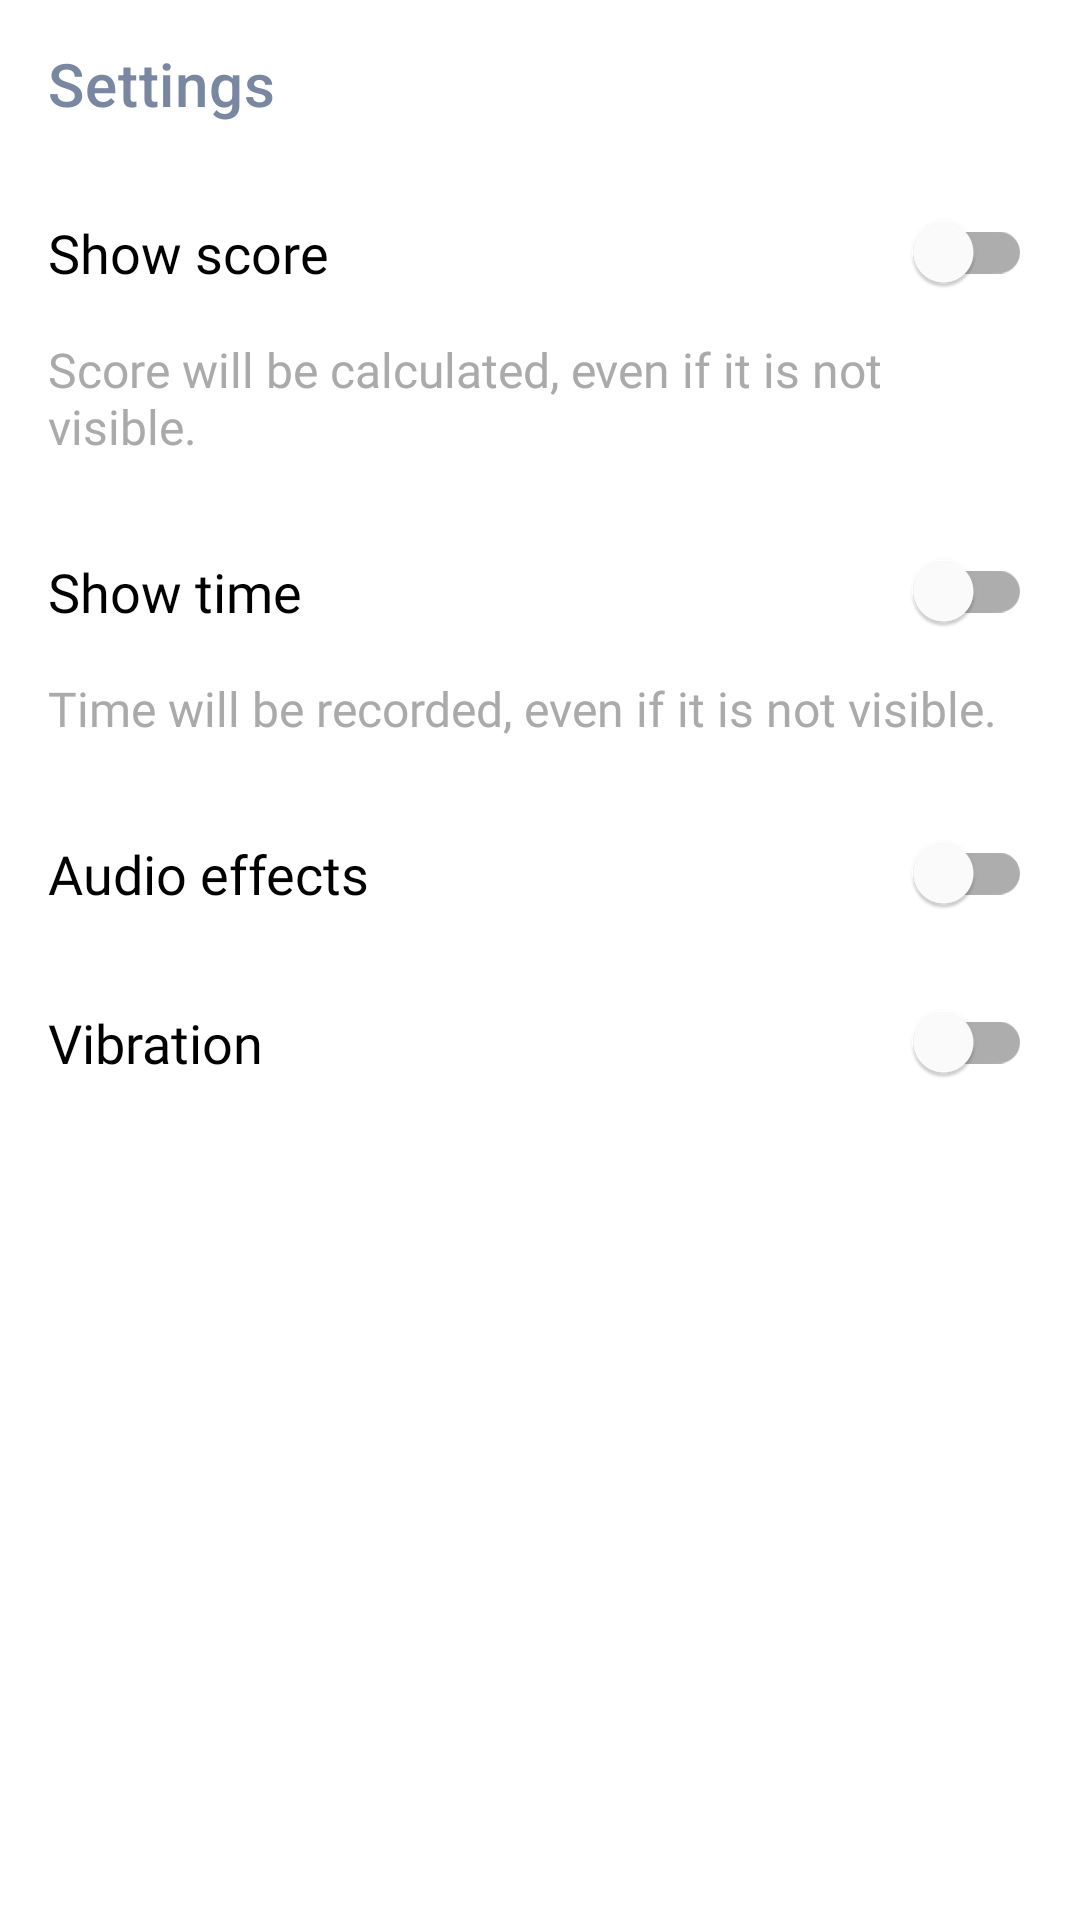

Here is an Android app screen rendered from its layout file. Give the layout XML and the strings, colors and styles it references.
<!-- AndroidManifest.xml: application theme Theme.NumberMazes -->
<!-- res/layout/activity_settings.xml -->
<?xml version="1.0" encoding="utf-8"?>
<androidx.constraintlayout.widget.ConstraintLayout xmlns:android="http://schemas.android.com/apk/res/android"
    xmlns:app="http://schemas.android.com/apk/res-auto"
    xmlns:tools="http://schemas.android.com/tools"
    android:id="@+id/parent"
    android:background="@color/default_app_background"
    android:layout_width="match_parent"
    android:layout_height="match_parent"
    tools:context=".SettingsActivity">

    <com.google.android.material.appbar.AppBarLayout
        android:id="@+id/app_bar_layout"
        android:layout_width="match_parent"
        android:layout_height="wrap_content"
        android:backgroundTint="@color/default_app_bar_bg"
        app:layout_constraintEnd_toEndOf="parent"
        app:layout_constraintStart_toStartOf="parent"
        app:layout_constraintTop_toTopOf="parent">

        <com.google.android.material.appbar.MaterialToolbar
            android:id="@+id/material_toolbar"
            android:layout_width="match_parent"
            android:layout_height="wrap_content"
            app:titleTextColor="@color/default_app_bar_text"
            app:title="@string/app_settings"
            app:navigationIcon="@drawable/ic_back_arrow"
            app:navigationIconTint="@color/default_app_bar_icon_tint"
            />

    </com.google.android.material.appbar.AppBarLayout>

    <androidx.appcompat.widget.LinearLayoutCompat
        android:orientation="vertical"
        app:layout_constraintStart_toStartOf="parent"
        app:layout_constraintEnd_toEndOf="parent"
        app:layout_constraintTop_toBottomOf="@id/app_bar_layout"
        app:layout_constraintBottom_toBottomOf="parent"
        android:layout_width="0dp"
        android:layout_height="0dp">

        <com.google.android.material.switchmaterial.SwitchMaterial
            android:id="@+id/show_score"
            android:text="@string/show_score"
            android:fontFamily="@font/roboto_regular"
            android:padding="@dimen/standard_space"
            android:layout_width="match_parent"
            android:layout_height="wrap_content"
            android:textColor="@color/default_switch_text"
            android:textSize="@dimen/options_menu_text_size"/>

        <TextView
            android:layout_marginBottom="@dimen/standard_space"
            android:id="@+id/score_switch_help_tv"
            android:textSize="16sp"
            android:fontFamily="@font/roboto_regular"
            android:paddingHorizontal="@dimen/standard_space"
            android:text="Score will be calculated, even if it is not visible."
            android:gravity="start"
            android:textColor="@color/default_switch_suggestion_text"
            android:layout_width="match_parent"
            android:layout_height="wrap_content"/>

        <com.google.android.material.switchmaterial.SwitchMaterial
            android:id="@+id/show_time"
            android:text="@string/show_time"
            android:fontFamily="@font/roboto_regular"
            android:padding="@dimen/standard_space"
            android:layout_width="match_parent"
            android:layout_height="wrap_content"
            android:textColor="@color/default_switch_text"
            android:textSize="@dimen/options_menu_text_size"/>

        <TextView
            android:id="@+id/time_switch_help_tv"
            android:textSize="16sp"
            android:layout_marginBottom="@dimen/standard_space"
            android:fontFamily="@font/roboto_regular"
            android:paddingHorizontal="@dimen/standard_space"
            android:text="Time will be recorded, even if it is not visible."
            android:gravity="start"
            android:textColor="@color/default_switch_suggestion_text"
            android:layout_width="match_parent"
            android:layout_height="wrap_content"/>

        <com.google.android.material.switchmaterial.SwitchMaterial
            android:id="@+id/game_sound"
            android:text="@string/game_sound"
            android:fontFamily="@font/roboto_regular"
            android:padding="@dimen/standard_space"
            android:layout_width="match_parent"
            android:layout_height="wrap_content"
            android:textColor="@color/default_switch_text"
            android:textSize="@dimen/options_menu_text_size"/>

        <com.google.android.material.switchmaterial.SwitchMaterial
            android:id="@+id/game_vibration"
            android:text="@string/game_vibration"
            android:fontFamily="@font/roboto_regular"
            android:padding="@dimen/standard_space"
            android:layout_width="match_parent"
            android:layout_height="wrap_content"
            android:textColor="@color/default_switch_text"
            android:textSize="@dimen/options_menu_text_size"/>

    </androidx.appcompat.widget.LinearLayoutCompat>

</androidx.constraintlayout.widget.ConstraintLayout>
<!-- resources referenced by this layout -->
<resources>
  <color name="default_app_background">@color/white</color>
  <color name="default_app_bar_bg">@color/white</color>
  <color name="default_app_bar_icon_tint">#7987A1</color>
  <color name="default_app_bar_text">#7987A1</color>
  <color name="default_switch_suggestion_text">@android:color/darker_gray</color>
  <color name="default_switch_text">@color/black</color>
  <dimen name="options_menu_text_size">18sp</dimen>
  <dimen name="standard_space">16dp</dimen>
  <string name="app_settings">Settings</string>
  <string name="game_sound">Audio effects</string>
  <string name="game_vibration">Vibration</string>
  <string name="show_score">Show score</string>
  <string name="show_time">Show time</string>
  <style name="Theme.NumberMazes" parent="Theme.MaterialComponents.DayNight.DarkActionBar">
          
          <item name="colorPrimary">@color/purple_500</item>
          <item name="colorPrimaryVariant">@color/purple_700</item>
          <item name="colorOnPrimary">@color/white</item>
          
          <item name="colorSecondary">@color/teal_200</item>
          <item name="colorSecondaryVariant">@color/teal_700</item>
          <item name="colorOnSecondary">@color/black</item>
          
          <item name="android:statusBarColor" tools:targetApi="l">?attr/colorPrimaryVariant</item>
          
  
          <item name="windowNoTitle">true</item>
          <item name="windowActionBar">false</item>
  
      </style>
  <color name="white">#FFFFFFFF</color>
  <color name="black">#FF000000</color>
  <color name="purple_500">#FF6200EE</color>
  <color name="purple_700">#FF3700B3</color>
  <color name="teal_200">#FF03DAC5</color>
  <color name="teal_700">#FF018786</color>
</resources>
